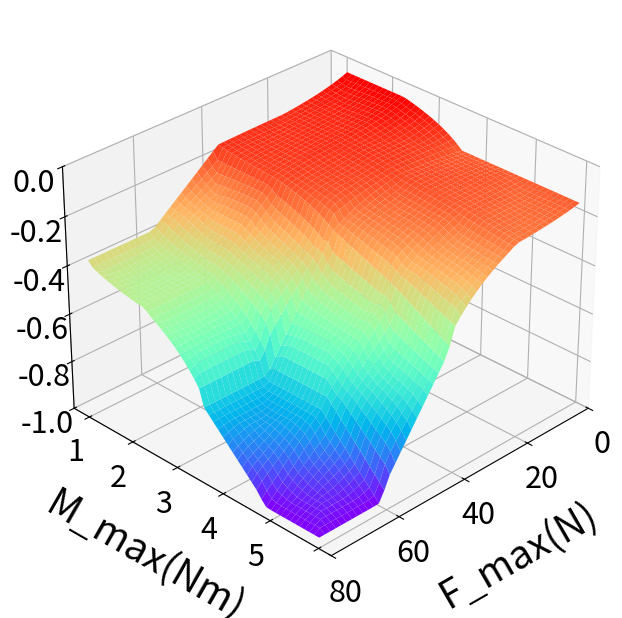

The script that saved this image:
# input: moment force z delta_z
import numpy as np
import math
import matplotlib.pyplot as plt
from mpl_toolkits.mplot3d import axes3d, Axes3D

def fuzzy_C1(m, f, z, dz):

    """[-1., 1.]"""
    m1 = (m + 0.5) / -0.5
    m2 = 1 - abs((m + 0.5) / 0.5)
    m3 = 1 - abs(m / 0.5)
    m4 = 1 - abs((m - 0.5) / 0.5)
    m5 = (m - 0.5) / 0.5

    """[-20.0, 20.0]"""
    f1 = (f + 5) / -15.0
    f2 = 1 - abs((f + 10.0) / 10.0)
    f3 = 1 - abs(f / 5.0)
    f4 = 1 - abs((f - 10.0) / 10.0)
    f5 = (f - 5.0) / 15.0

    m1 = max(min(m1, 1.0), 0.0)
    m2 = max(min(m2, 1.0), 0.0)
    m3 = max(min(m3, 1.0), 0.0)
    m4 = max(min(m4, 1.0), 0.0)
    m5 = max(min(m5, 1.0), 0.0)

    f1 = max(min(f1, 1.0), 0.0)
    f2 = max(min(f2, 1.0), 0.0)
    f3 = max(min(f3, 1.0), 0.0)
    f4 = max(min(f4, 1.0), 0.0)
    f5 = max(min(f5, 1.0), 0.0)

    r1 = min(m1, f1)
    r2 = min(m1, f2)
    r3 = min(m1, f3)
    r4 = min(m1, f4)
    r5 = min(m1, f5)
    r6 = min(m2, f1)
    r7 = min(m2, f2)
    r8 = min(m2, f3)
    r9 = min(m2, f4)
    r10 = min(m2, f5)
    r11 = min(m3, f1)
    r12 = min(m3, f2)
    r13 = min(m3, f3)
    r14 = min(m3, f4)
    r15 = min(m3, f5)
    r16 = min(m4, f1)
    r17 = min(m4, f2)
    r18 = min(m4, f3)
    r19 = min(m4, f4)
    r20 = min(m4, f5)
    r21 = min(m5, f1)
    r22 = min(m5, f2)
    r23 = min(m5, f3)
    r24 = min(m5, f4)
    r25 = min(m5, f5)

    r0 = r1 + r2 + r3 + r4 + r5 + r6 + r7 + r8 + r9 + r10 + r11 + r12 + r13 + r14 + r15 + r16 + r17 + r18 + r19 + r20 + r21 + r22 + r23 + r24 + r25
    mfoutput = (0.33 * (r1 + r5 + r21 + r25) + 0.48 * (r6 + r10 + r16 + r20) + 0.69 * (r2 + r4 + r11 + r15 + r22 + r24)
              + 1 * (r3 + r7 + r9 + r17 + r19 + r23) + 1.44 * (r12 + r14) + 2.07 * (r8 + r18) + 3 * (r13)) / (3 * r0)

    """[0, 100]"""
    z1 = 1 - z / 25.0
    z2 = 1 - abs((z - 25.0) / 25.0)
    z3 = 1 - abs((z - 50.0) / 25.0)
    z4 = 1 - abs((z - 75.0) / 25.0)
    z5 = (z - 75) / 25.0

    """[0, 1.5]"""
    dz1 = 1 - dz / 0.375
    dz2 = 1 - abs((dz - 0.375) / 0.375)
    dz3 = 1 - abs((dz - 0.75) / 0.375)
    dz4 = 1 - abs((dz - 1.125) / 0.375)
    dz5 = (dz - 1.125) / 0.375

    z1 = max(min(z1, 1.0), 0.0)
    z2 = max(min(z2, 1.0), 0.0)
    z3 = max(min(z3, 1.0), 0.0)
    z4 = max(min(z4, 1.0), 0.0)
    z5 = max(min(z5, 1.0), 0.0)
    dz1 = max(min(dz1, 1.0), 0.0)
    dz2 = max(min(dz2, 1.0), 0.0)
    dz3 = max(min(dz3, 1.0), 0.0)
    dz4 = max(min(dz4, 1.0), 0.0)
    dz5 = max(min(dz5, 1.0), 0.0)

    r1 = min(z1, dz1)
    r2 = min(z1, dz2)
    r3 = min(z1, dz3)
    r4 = min(z1, dz4)
    r5 = min(z1, dz5)
    r6 = min(z2, dz1)
    r7 = min(z2, dz2)
    r8 = min(z2, dz3)
    r9 = min(z2, dz4)
    r10 = min(z2, dz5)
    r11 = min(z3, dz1)
    r12 = min(z3, dz2)
    r13 = min(z3, dz3)
    r14 = min(z3, dz4)
    r15 = min(z3, dz5)
    r16 = min(z4, dz1)
    r17 = min(z4, dz2)
    r18 = min(z4, dz3)
    r19 = min(z4, dz4)
    r20 = min(z4, dz5)
    r21 = min(z5, dz1)
    r22 = min(z5, dz2)
    r23 = min(z5, dz3)
    r24 = min(z5, dz4)
    r25 = min(z5, dz5)
    r0 = r1 + r2 + r3 + r4 + r5 + r6 + r7 + r8 + r9 + r10 + r11 + r12 + r13 + r14 + r15 + r16 + r17 + r18 + r19 + r20 + r21 + r22 + r23 + r24 + r25
    zdzoutput = (0.33 * (r1 + r2) + 0.48 * (r6 + r7) + 0.69 * (r3 + r8) + 1 * (r4 + r9 + r11 + r12 + r13) +
              1.44 * (r5 + r10 + r14 + r18) + 2.07 * (r15 + r19 + r16 + r17 + r23) + 3 * (
              r20 + r21 + r22 + r24 + r25)) / (3 * r0)

    return mfoutput, zdzoutput

def fuzzy_zdz(z, dz):

    secnum = 4
    dz_max = 1.5
    everysecdz = dz_max / secnum
    secdz1 = everysecdz
    secdz2 = 2 * everysecdz
    secdz3 = 3 * everysecdz

    z_max = 40
    everysecz = z_max / secnum
    secz1 = everysecz
    secz2 = 2 * everysecz
    secz3 = 3 * everysecz

    z1 = 1 - z / everysecz
    z2 = 1 - abs((z - secz1) / everysecz)
    z3 = 1 - abs((z - secz2) / everysecz)
    z4 = 1 - abs((z - secz3) / everysecz)
    z5 = (z - secz3) / everysecz

    z1 = max(min(z1, 1.0), 0.0)
    z2 = max(z2, 0.0)
    z3 = max(z3, 0.0)
    z4 = max(z4, 0.0)
    z5 = max(min(z5, 1.0), 0.0)

    dz1 = 1 - dz / everysecdz
    dz2 = 1 - abs((dz - secdz1) / everysecdz)
    dz3 = 1 - abs((dz - secdz2) / everysecdz)
    dz4 = 1 - abs((dz - secdz3) / everysecdz)
    dz5 = (dz - secdz3) / everysecdz

    dz1 = max(min(dz1, 1.0), 0.0)
    dz2 = max(dz2, 0.0)
    dz3 = max(dz3, 0.0)
    dz4 = max(dz4, 0.0)
    dz5 = max(min(dz5, 1.0), 0.0)

    r1 = min(z1, dz1)
    r2 = min(z1, dz2)
    r3 = min(z1, dz3)
    r4 = min(z1, dz4)
    r5 = min(z1, dz5)
    r6 = min(z2, dz1)
    r7 = min(z2, dz2)
    r8 = min(z2, dz3)
    r9 = min(z2, dz4)
    r10 = min(z2, dz5)
    r11 = min(z3, dz1)
    r12 = min(z3, dz2)
    r13 = min(z3, dz3)
    r14 = min(z3, dz4)
    r15 = min(z3, dz5)
    r16 = min(z4, dz1)
    r17 = min(z4, dz2)
    r18 = min(z4, dz3)
    r19 = min(z4, dz4)
    r20 = min(z4, dz5)
    r21 = min(z5, dz1)
    r22 = min(z5, dz2)
    r23 = min(z5, dz3)
    r24 = min(z5, dz4)
    r25 = min(z5, dz5)
    r0 = r1 + r2 + r3 + r4 + r5 + r6 + r7 + r8 + r9 + r10 + r11 + r12 + r13 + r14 + r15 + r16 + r17 + r18 + r19 + r20 + r21 + r22 + r23 + r24 + r25

    # Outputs are 9 sections
    ratio = math.sqrt(2)
    zdzoutput = (4.0 * (r1 + r2) + 2.0 * ratio * (r6) + 2.0 * (r3 + r7 + r11) + ratio * (r8 + r9 + r12) +
                 1.0 * (r4 + r13) + 1 / ratio * (r5 + r16) + 0.5 * (r10 + r14 + r17 + r18) + 0.5 * ratio * (r15 + r19 + r21 + r22 + r23)
                + 0.25 * (r20 + r24 + r25)) / (-4.0 * r0)

    return zdzoutput

def fuzzy_mf(f, m):

    secnum = 4
    moment_max = 5
    everysecm = moment_max / secnum
    secm1 = everysecm
    secm2 = 2 * everysecm
    secm3 = 3 * everysecm

    force_max = 80
    everysecf = force_max / secnum
    secf1 = everysecf
    secf2 = 2 * everysecf
    secf3 = 3 * everysecf

    """"""
    m1 = (m - secm3) / everysecm
    m2 = 1 - abs(m - secm3) /everysecm
    m3 = 1 - abs(m - secm2) / everysecm
    m4 = 1 - abs(m - secm1) / everysecm
    m5 = 1 - (m - secm1) / everysecm

    m1 = max(min(m1, 1.0), 0.0)
    m2 = max(m2, 0.0)
    m3 = max(m3, 0.0)
    m4 = max(m4, 0.0)
    m5 = max(min(m5, 1.0), 0.0)

    """"""
    f1 = (f - secf3) / everysecf
    f2 = 1 - abs(f - secf3) / everysecf
    f3 = 1 - abs(f - secf2) / everysecf
    f4 = 1 - abs(f - secf1) / everysecf
    f5 = 1 - (f - secf1) / everysecf

    f1 = max(min(f1, 1.0), 0.0)
    f2 = max(f2, 0.0)
    f3 = max(f3, 0.0)
    f4 = max(f4, 0.0)
    f5 = max(min(f5, 1.0), 0.0)

    #Fuzzy rules
    r1 = min(m1, f1)
    r2 = min(m1, f2)
    r3 = min(m1, f3)
    r4 = min(m1, f4)
    r5 = min(m1, f5)
    r6 = min(m2, f1)
    r7 = min(m2, f2)
    r8 = min(m2, f3)
    r9 = min(m2, f4)
    r10 = min(m2, f5)
    r11 = min(m3, f1)
    r12 = min(m3, f2)
    r13 = min(m3, f3)
    r14 = min(m3, f4)
    r15 = min(m3, f5)
    r16 = min(m4, f1)
    r17 = min(m4, f2)
    r18 = min(m4, f3)
    r19 = min(m4, f4)
    r20 = min(m4, f5)
    r21 = min(m5, f1)
    r22 = min(m5, f2)
    r23 = min(m5, f3)
    r24 = min(m5, f4)
    r25 = min(m5, f5)

    # Outputs are 9 sections
    ratio = math.sqrt(2)
    r0 = r1 + r2 + r3 + r4 + r5 + r6 + r7 + r8 + r9 + r10 + r11 + r12 + r13 + r14 + r15 + r16 + r17 + r18 + r19 + r20 + r21 + r22 + r23 + r24 + r25
    mfoutput = (4.0 * (r1 + r2 + r6) + 2.0 * ratio * (r3 + r7 + r8) + 2.0 * (r4 + r9 + r11) + ratio * (r5 + r10 + r12) +
                 1.0 * (r13 + r16) + 1 / ratio * (r14 + r17 + r21 + r22) + 0.5 * (r15 + r18) + 0.5 * ratio * (r19 + r20 + r23)
                + 0.25 * (r24 + r25)) / (-4 * r0)

    return mfoutput

#input: mfoutput, zdzoutput
# def fuzzy_C2(mf, zdz):
#
#     secnum = 4
#     mf_max = 1
#     everysecmf = mf_max / secnum
#     secmf1 = everysecmf
#     secmf2 = 2 * everysecmf
#     secmf3 = 3 * everysecmf
#
#     mf1 = 1 - mf / everysecmf
#     mf2 = 1 - abs(mf - secmf1) / everysecmf
#     mf3 = 1 - abs(mf - secmf2) / everysecmf
#     mf4 = 1 - abs(mf - secmf3) / everysecmf
#     mf5 = (mf - secmf3) / everysecmf
#
#     zdz_max = 1
#     everyseczdz = zdz_max / secnum
#     seczdz1 = everyseczdz
#     seczdz2 = 2 * everyseczdz
#     seczdz3 = 3 * everyseczdz
#
#     zdz1 = 1 - zdz / everyseczdz
#     zdz2 = 1 - abs(zdz - seczdz1) / everyseczdz
#     zdz3 = 1 - abs(zdz - seczdz2) / everyseczdz
#     zdz4 = 1 - abs(zdz - seczdz3) / everyseczdz
#     zdz5 = (zdz - seczdz3) / everyseczdz
#
#     mf1 = max(min(mf1, 1.0), 0.0)
#     mf2 = max(min(mf2, 1.0), 0.0)
#     mf3 = max(min(mf3, 1.0), 0.0)
#     mf4 = max(min(mf4, 1.0), 0.0)
#     mf5 = max(min(mf5, 1.0), 0.0)
#
#     zdz1 = max(min(zdz1, 1.0), 0.0)
#     zdz2 = max(min(zdz2, 1.0), 0.0)
#     zdz3 = max(min(zdz3, 1.0), 0.0)
#     zdz4 = max(min(zdz4, 1.0), 0.0)
#     zdz5 = max(min(zdz5, 1.0), 0.0)
#
#     r1 = min(mf1, zdz1)
#     r2 = min(mf1, zdz2)
#     r3 = min(mf1, zdz3)
#     r4 = min(mf1, zdz4)
#     r5 = min(mf1, zdz5)
#     r6 = min(mf2, zdz1)
#     r7 = min(mf2, zdz2)
#     r8 = min(mf2, zdz3)
#     r9 = min(mf2, zdz4)
#     r10 = min(mf2, zdz5)
#     r11 = min(mf3, zdz1)
#     r12 = min(mf3, zdz2)
#     r13 = min(mf3, zdz3)
#     r14 = min(mf3, zdz4)
#     r15 = min(mf3, zdz5)
#     r16 = min(mf4, zdz1)
#     r17 = min(mf4, zdz2)
#     r18 = min(mf4, zdz3)
#     r19 = min(mf4, zdz4)
#     r20 = min(mf4, zdz5)
#     r21 = min(mf5, zdz1)
#     r22 = min(mf5, zdz2)
#     r23 = min(mf5, zdz3)
#     r24 = min(mf5, zdz4)
#     r25 = min(mf5, zdz5)
#
#     r0 = r1+r2+r3+r4+r5+r6+r7+r8+r9+r10+r11+r12+r13+r14+r15+r16+r17+r18+r19+r20+r21+r22+r23+r24+r25
#
#     output = (0.33*(r1+r6)+0.48*(r2+r7+r11+r16)+0.69*(r3+r12+r17+r21)
#               +1*(r4+r8+r9+r13+r22)+1.44*(r5+r10+r14+r18+r23)+2.07*(r15+r19+r24)+3*(r20+r25))/(3*r0)
#     return [output]

def fuzzy_C2(mf, zdz):
    secnum = 4
    mf_max = 1
    everysecmf = mf_max / secnum
    secmf1 = everysecmf
    secmf2 = 2 * everysecmf
    secmf3 = 3 * everysecmf

    mf1 = 1 - mf / everysecmf
    mf2 = 1 - abs(mf - secmf1) / everysecmf
    mf3 = 1 - abs(mf - secmf2) / everysecmf
    mf4 = 1 - abs(mf - secmf3) / everysecmf
    mf5 = (mf - secmf3) / everysecmf

    zdz_max = 1
    everyseczdz = zdz_max / secnum
    seczdz1 = everyseczdz
    seczdz2 = 2 * everyseczdz
    seczdz3 = 3 * everyseczdz

    zdz1 = 1 - zdz / everyseczdz
    zdz2 = 1 - abs(zdz - seczdz1) / everyseczdz
    zdz3 = 1 - abs(zdz - seczdz2) / everyseczdz
    zdz4 = 1 - abs(zdz - seczdz3) / everyseczdz
    zdz5 = (zdz - seczdz3) / everyseczdz

    mf1 = max(min(mf1, 1.0), 0.0)
    mf2 = max(min(mf2, 1.0), 0.0)
    mf3 = max(min(mf3, 1.0), 0.0)
    mf4 = max(min(mf4, 1.0), 0.0)
    mf5 = max(min(mf5, 1.0), 0.0)

    zdz1 = max(min(zdz1, 1.0), 0.0)
    zdz2 = max(min(zdz2, 1.0), 0.0)
    zdz3 = max(min(zdz3, 1.0), 0.0)
    zdz4 = max(min(zdz4, 1.0), 0.0)
    zdz5 = max(min(zdz5, 1.0), 0.0)

    r1 = min(mf1, zdz1)
    r2 = min(mf1, zdz2)
    r3 = min(mf1, zdz3)
    r4 = min(mf1, zdz4)
    r5 = min(mf1, zdz5)
    r6 = min(mf2, zdz1)
    r7 = min(mf2, zdz2)
    r8 = min(mf2, zdz3)
    r9 = min(mf2, zdz4)
    r10 = min(mf2, zdz5)
    r11 = min(mf3, zdz1)
    r12 = min(mf3, zdz2)
    r13 = min(mf3, zdz3)
    r14 = min(mf3, zdz4)
    r15 = min(mf3, zdz5)
    r16 = min(mf4, zdz1)
    r17 = min(mf4, zdz2)
    r18 = min(mf4, zdz3)
    r19 = min(mf4, zdz4)
    r20 = min(mf4, zdz5)
    r21 = min(mf5, zdz1)
    r22 = min(mf5, zdz2)
    r23 = min(mf5, zdz3)
    r24 = min(mf5, zdz4)
    r25 = min(mf5, zdz5)

    r0 = r1+r2+r3+r4+r5+r6+r7+r8+r9+r10+r11+r12+r13+r14+r15+r16+r17+r18+r19+r20+r21+r22+r23+r24+r25

    output = (0.33*(r1+r6)+0.48*(r2+r7+r11+r16)+0.69*(r3+r12+r17+r21)
              +1*(r4+r8+r9+r13+r22)+1.44*(r5+r10+r14+r18+r23)+2.07*(r15+r19+r24)+3*(r20+r25))/(-3*r0)
    return [output]


def plot_surface(number_x, number_y, xlabel, ylabel):
    fig = plt.figure('Simulation_model', figsize=(10, 7.5))
    # ax_model = Axes3D(fig)
    ax_model = fig.add_subplot(111, projection='3d')
    x = np.arange(0., 80., 80./number_x)
    y = np.arange(0., 5., 5./number_y)
    # print(len(x))
    mesh_z = np.zeros((number_x, number_y))
    # print(len(x))
    for i in range(number_x):
        for j in range(number_y):
            # print(x[i])
            mesh_z[i, j] = fuzzy_mf(x[i], y[j])
            # print(mesh_z[i, j])

    mesh_x, mesh_y = np.meshgrid(x, y)
    # rstride = 1, cstride = 1, , cmap='rainbow'

    ax_model.plot_surface(mesh_x, mesh_y, mesh_z, cmap='rainbow')#
    ax_model.set_xlabel(xlabel, fontsize=28, labelpad=22)
    ax_model.set_ylabel(ylabel, fontsize=28, labelpad=22)
    ax_model.set_zlim(-1.0, .0)
    ax_model.set_xlim(0, 80)
    # ax_model.set_zlabel(ylabel, fontsize=16, labelpad=15)
    # ax_model.set_xticklabels([0, 10, 20, 30, 40, 50, 60, 70, 80], fontsize=20)
    ax_model.set_yticklabels([0, 1, 2, 3, 4, 5], fontsize=22)
    ax_model.set_zticklabels([-1., -0.8, -0.6, -0.4, -0.2, .0], fontsize=22)
    plt.xticks([0, 20, 40, 60, 80],fontsize=22)
    # plt.yticks(fontsize20)
    ax_model.view_init(elev=30, azim=45)
    plt.show()


def plot_surface_zdz(number_x, number_y, xlabel, ylabel):
    fig = plt.figure('Simulation_model', figsize=(10, 7.5))
    # ax_model = Axes3D(fig)
    ax_model = fig.add_subplot(111, projection='3d')
    x = np.arange(0., 40., 40./number_x)
    y = np.arange(0., 3., 3./number_y)
    # print(len(x))
    mesh_z = np.zeros((number_x, number_y))
    # print(len(x))
    for i in range(number_x):
        for j in range(number_y):
            # print(x[i])
            mesh_z[i, j] = fuzzy_zdz(x[i], y[j])
            # print(mesh_z[i, j])

    mesh_x, mesh_y = np.meshgrid(x, y)
    # rstride = 1, cstride = 1, , cmap='rainbow'

    ax_model.plot_surface(mesh_x, mesh_y, mesh_z, rstride = 1, cstride = 1, cmap='rainbow')#
    ax_model.set_xlabel(xlabel, fontsize=28, labelpad=22)
    ax_model.set_ylabel(ylabel, fontsize=28, labelpad=22)
    ax_model.set_zlim(-1, 0.)
    ax_model.set_ylim(0, 3.)
    # ax_model.set_zlabel(ylabel, fontsize=16, labelpad=15)
    # ax_model.set_yticklabels([0.0, 1.0, 2.0, 3.0], fontsize=20)
    ax_model.set_zticklabels([-1., -0.8, -0.6, -0.4, -0.2, .0], fontsize=22)
    plt.xticks([0, 10, 20, 30, 40], fontsize=22)
    plt.yticks([0.0, 1.0, 2.0, 3.0], fontsize=22)
    ax_model.view_init(elev=30, azim=-135)
    plt.show()


def plot_surface_c2(number_x, number_y, xlabel, ylabel):
    fig = plt.figure('Simulation_model', figsize=(10, 7.5))
    # ax_model = Axes3D(fig)
    ax_model = fig.add_subplot(111, projection='3d')
    x = np.arange(0., 1., 1./number_x)
    y = np.arange(0., 1., 1./number_y)
    # print(len(x))
    mesh_z = np.zeros((number_x, number_y))
    # print(len(x))
    for i in range(number_x):
        for j in range(number_y):
            # print(x[i])
            mesh_z[i, j] = fuzzy_C2(x[i], y[j])[0]
            # print(mesh_z[i, j])

    mesh_x, mesh_y = np.meshgrid(x, y)
    # rstride = 1, cstride = 1, , cmap='rainbow'

    ax_model.plot_surface(mesh_x, mesh_y, mesh_z, rstride = 1, cstride = 1, cmap='rainbow')#
    ax_model.set_xlabel(xlabel, fontsize=28, labelpad=22)
    ax_model.set_ylabel(ylabel, fontsize=28, labelpad=22)
    ax_model.set_zlim(-1, 0.)
    # ax_model.set_zlabel(ylabel, fontsize=16, labelpad=15)
    ax_model.set_xticklabels([0., -0.2, -0.4, -0.6, -0.8, -1.0], fontsize=22)
    ax_model.set_yticklabels([0., -0.2, -0.4, -0.6, -0.8, -1.0], fontsize=22)
    ax_model.set_zticklabels([-1., -0.8, -0.6, -0.4, -0.2, .0], fontsize=22)
    ax_model.view_init(elev=30, azim=45)
    plt.show()


# plot_surface_zdz(50, 50, 'Depth_Dz(mm)', 'Translation_dz(mm)')
# plot_surface_zdz(50, 50, 'Dz(mm)', 'dz(mm)')

plot_surface(50, 50, 'F_max(N)', 'M_max(Nm)')

# plot_surface_c2(50, 50, 'Dz-dz', 'F-M')

